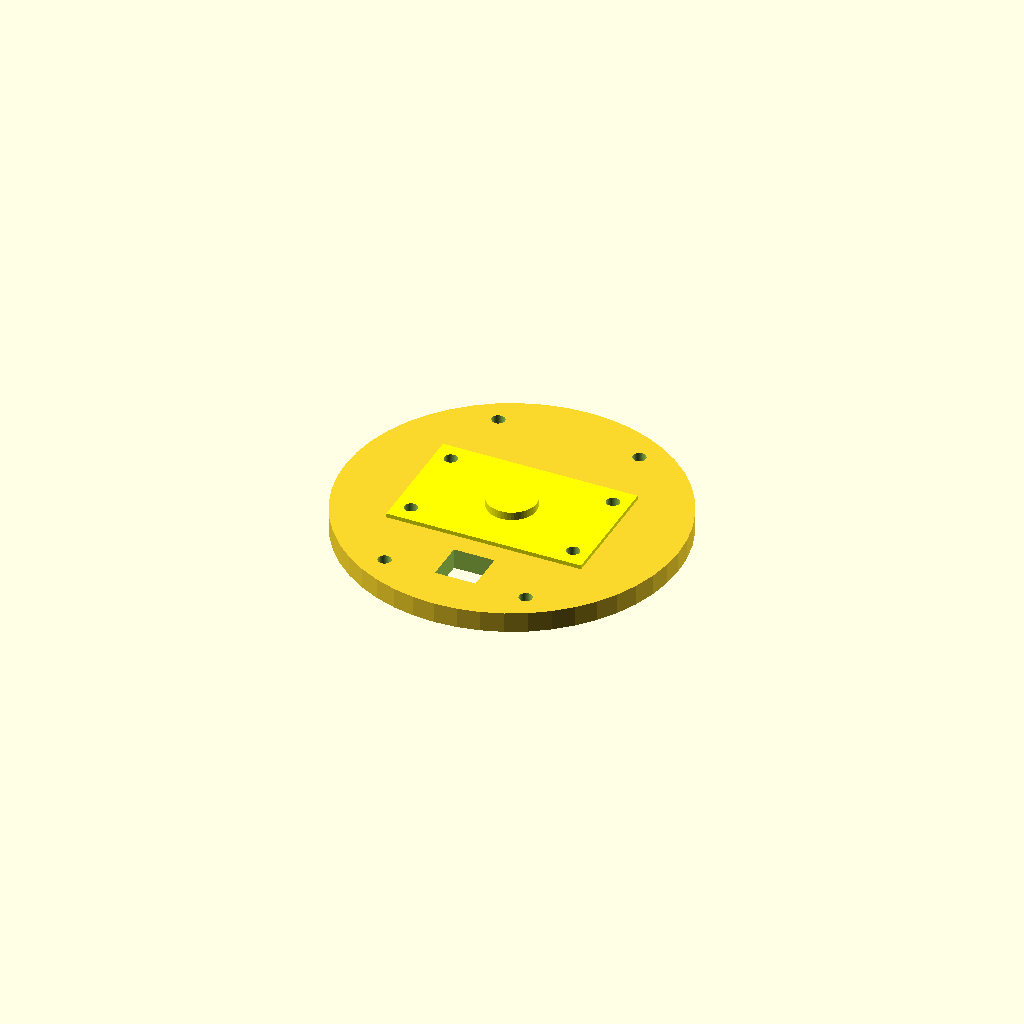
Cell 1 — every parameter at its default value.
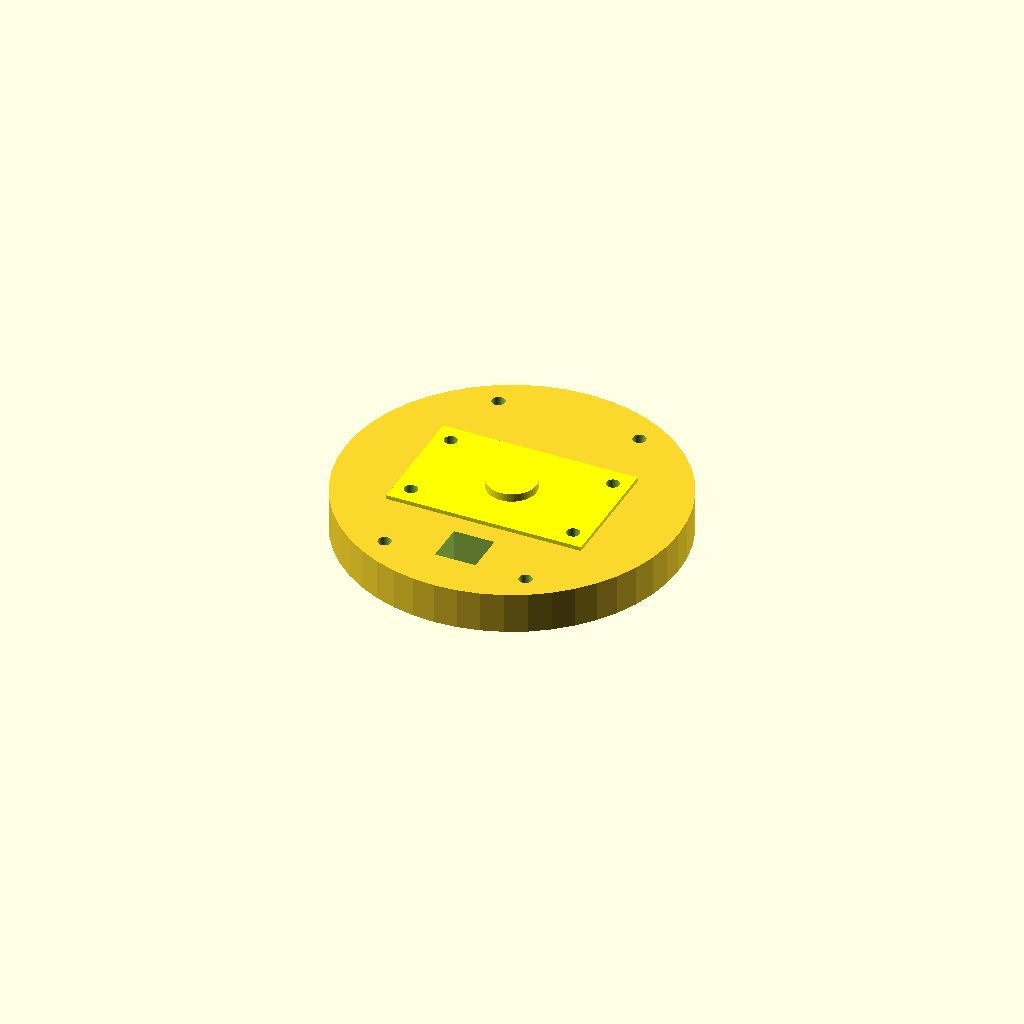
Cell 2: the same model with thickness = 10.
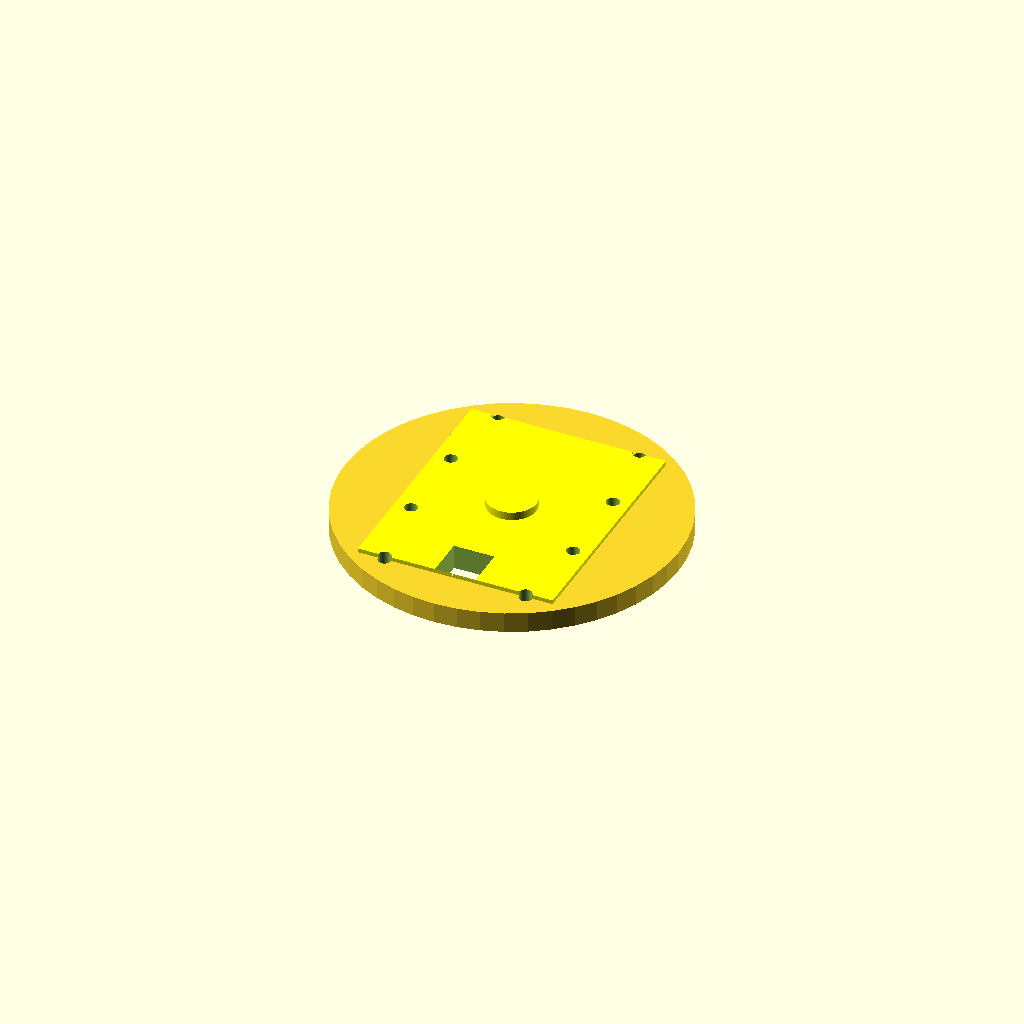
Cell 3 — bracketWidth set to 60, the other parameters unchanged.
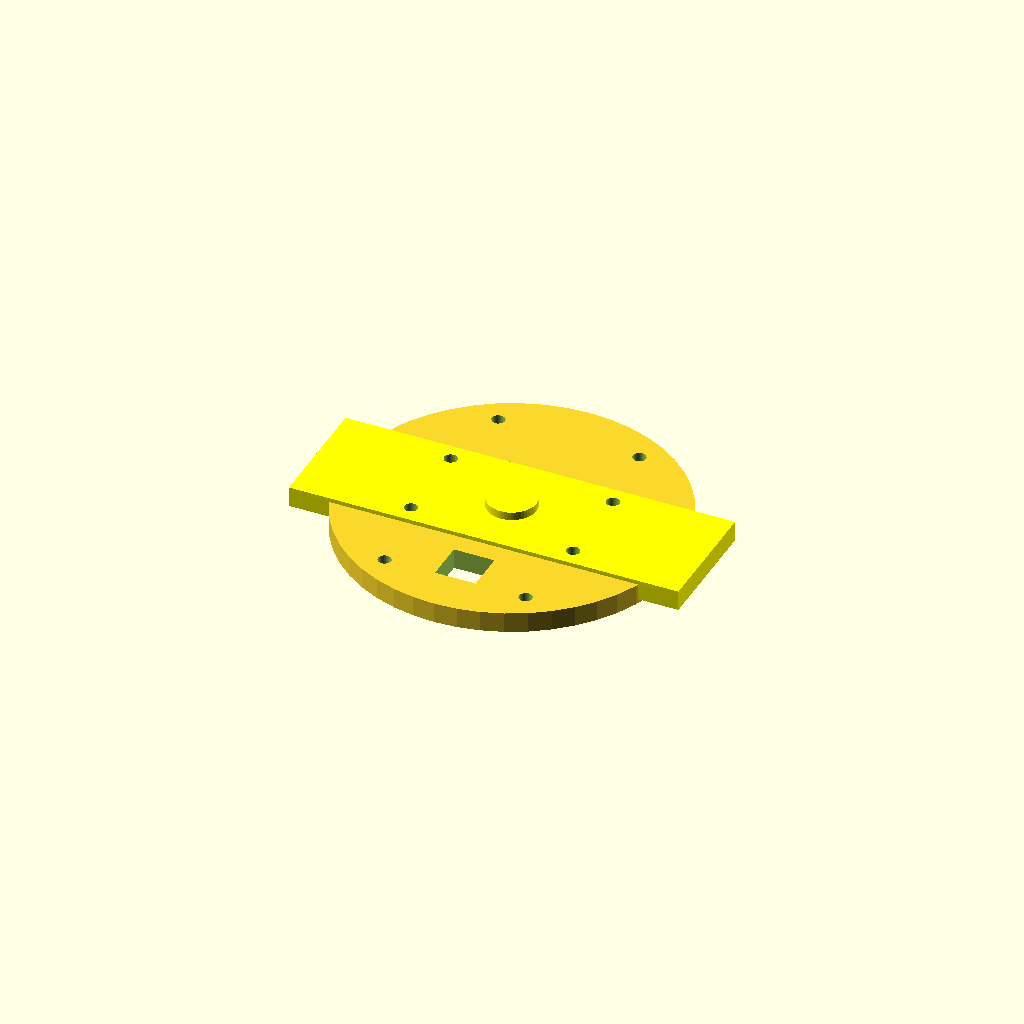
Cell 4: the same model with bracketLength = 96.
One fixed orthographic camera (rotation 55°, 0°, 25°; colour scheme Cornfield) for every cell.
The OpenSCAD source (CAD/OpenSCAD/base.scad):
// sizes in mm

$fn = $preview ? 48 : 96;
baseRadius = 82 / 2; 
innerRadius = 69.5 / 2;
mHoleRadius = 3.2 / 2;
mHolePatternDegree = 60;
thickness = 5;
bossHeight = 2;
bracketWidth = 30;
bracketLength = 48;
bracketHolesWidth = 21;
bracketInterfaceHeight = 1;
bracketHolesLength = 40;
bossRadius = 12 / 2;
wireHoleSize = 10;
wireHoleOffset = 30;


module mHole(x = 0, y = 0) {
  translate([x,y, -0.5*thickness])
    cylinder(h = 2.5 * thickness, r = mHoleRadius, center = false);
}

module mHoles() {
  dX = innerRadius * cos(mHolePatternDegree);
  dY = innerRadius * sin(mHolePatternDegree);
  mHole(+dX,+dY);
  mHole(-dX,+dY);
  mHole(+dX,-dY);
  mHole(-dX,-dY);
}

module bracketHoles() {
  dX = bracketHolesLength / 2;
  dY = bracketHolesWidth / 2;
  mHole(+dX,+dY);
  mHole(-dX,+dY);
  mHole(+dX,-dY);
  mHole(-dX,-dY);
}

module wiresHole() {
  translate([-wireHoleSize/2,-wireHoleOffset,-0.5*thickness])
    cube([wireHoleSize,wireHoleSize,2.5 * thickness]);
}

module bracketInterface() {
  color([1,1,0]) {
    translate([-bracketLength/2,-bracketWidth/2, 0])
      cube([bracketLength,bracketWidth,thickness]);      
    cylinder(h = thickness + bossHeight, r = bossRadius, center = false);
  }
}

module base() {
  cylinder(h = thickness, r = baseRadius);
}

difference() {
  union() {
    base();
    translate([0,0,bracketInterfaceHeight])
      bracketInterface();
  }
  mHoles();
  bracketHoles();
  wiresHole();  
}
Customizer parameters (derived from the source; name, type, default, range or options):
mHolePatternDegree: number, default 60
thickness: number, default 5
bossHeight: number, default 2
bracketWidth: number, default 30
bracketLength: number, default 48
bracketHolesWidth: number, default 21
bracketInterfaceHeight: number, default 1
bracketHolesLength: number, default 40
wireHoleSize: number, default 10
wireHoleOffset: number, default 30
